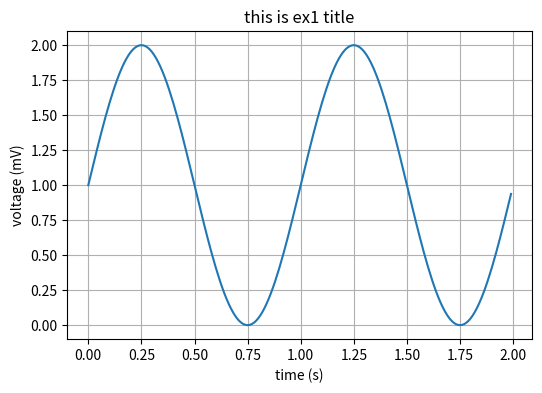

Reproduce this figure in Python.
import numpy as np
import matplotlib.pyplot as plt

# Data for plotting
t = np.arange(0.0, 2.0, 0.01)
s = 1 + np.sin(2 * np.pi * t)

fig, ax = plt.subplots(figsize=(6,4))
ax.plot(t, s)

ax.set(xlabel='time (s)', ylabel='voltage (mV)',
       title='this is ex1 title')
ax.grid('on')